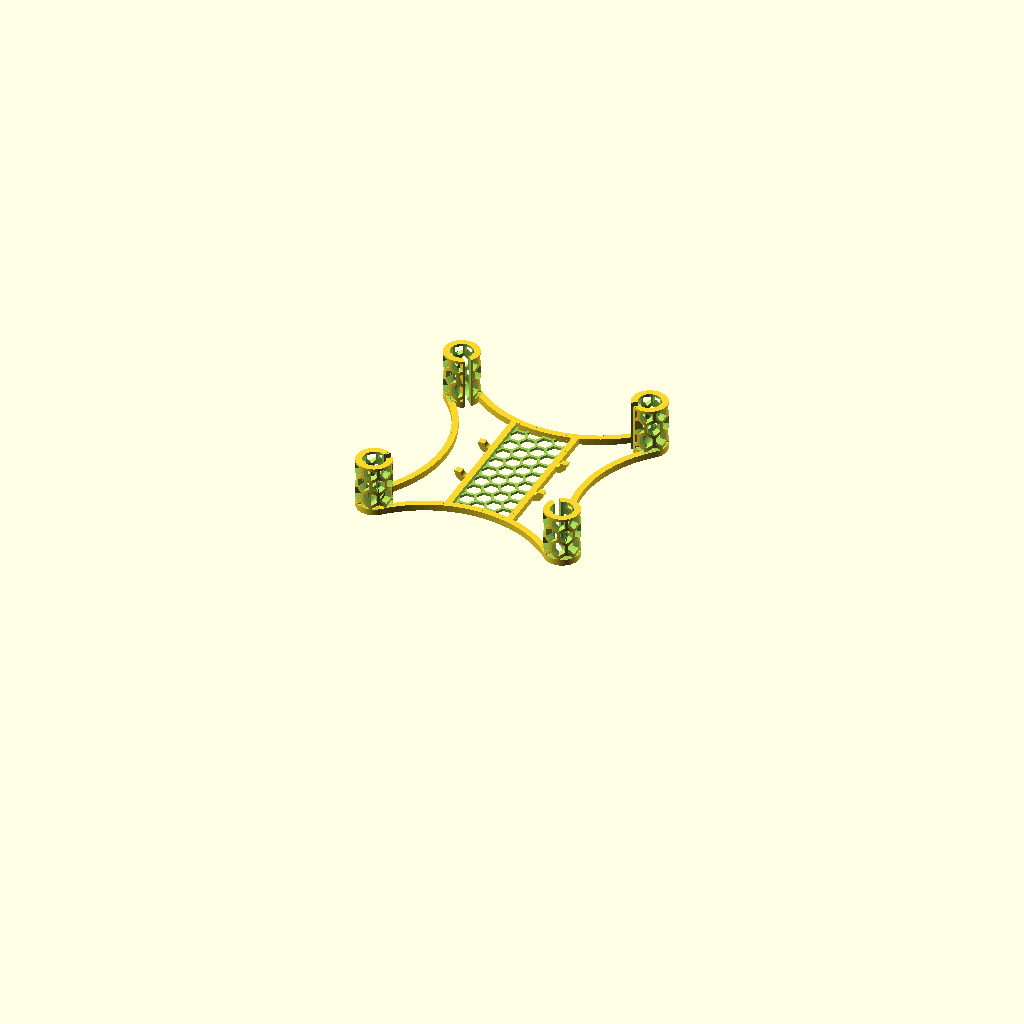
Cell 1 — every parameter at its default value.
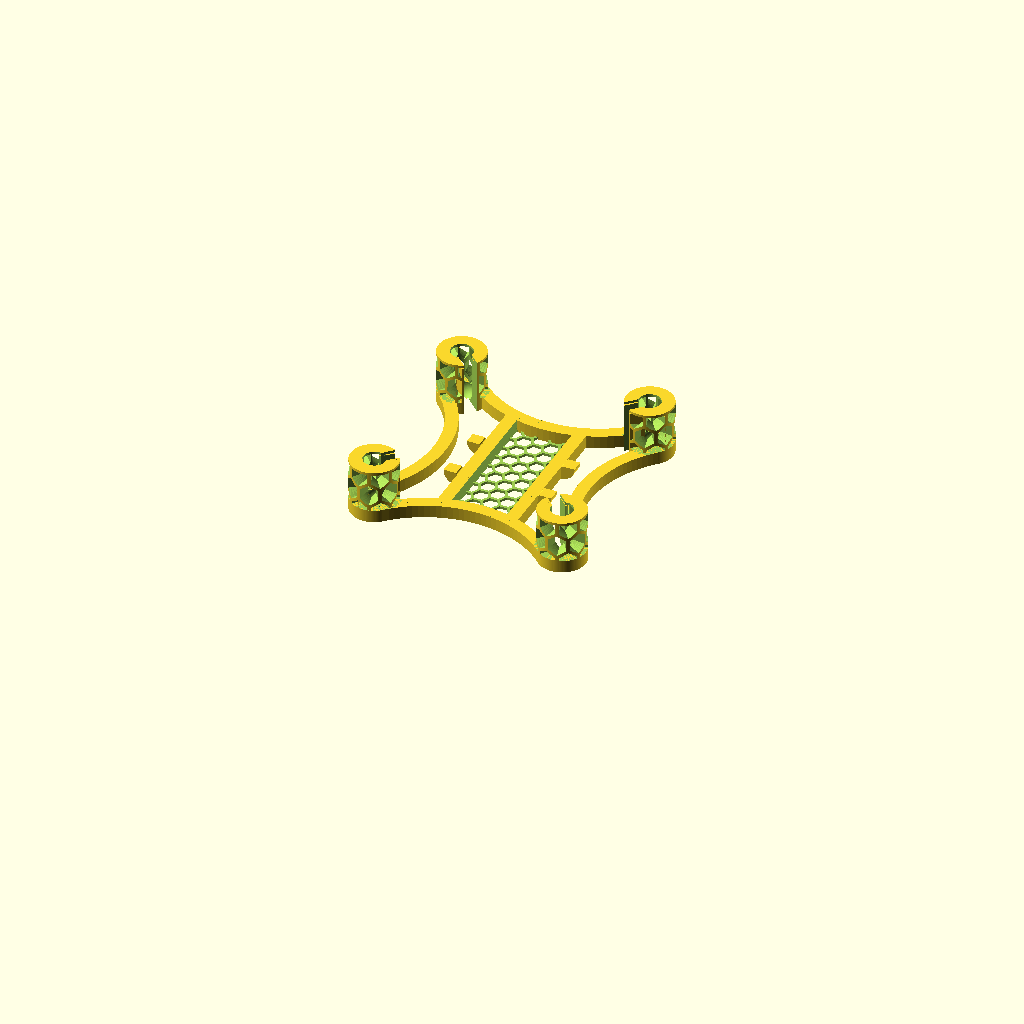
Cell 2: thickness = 5 (everything else at default).
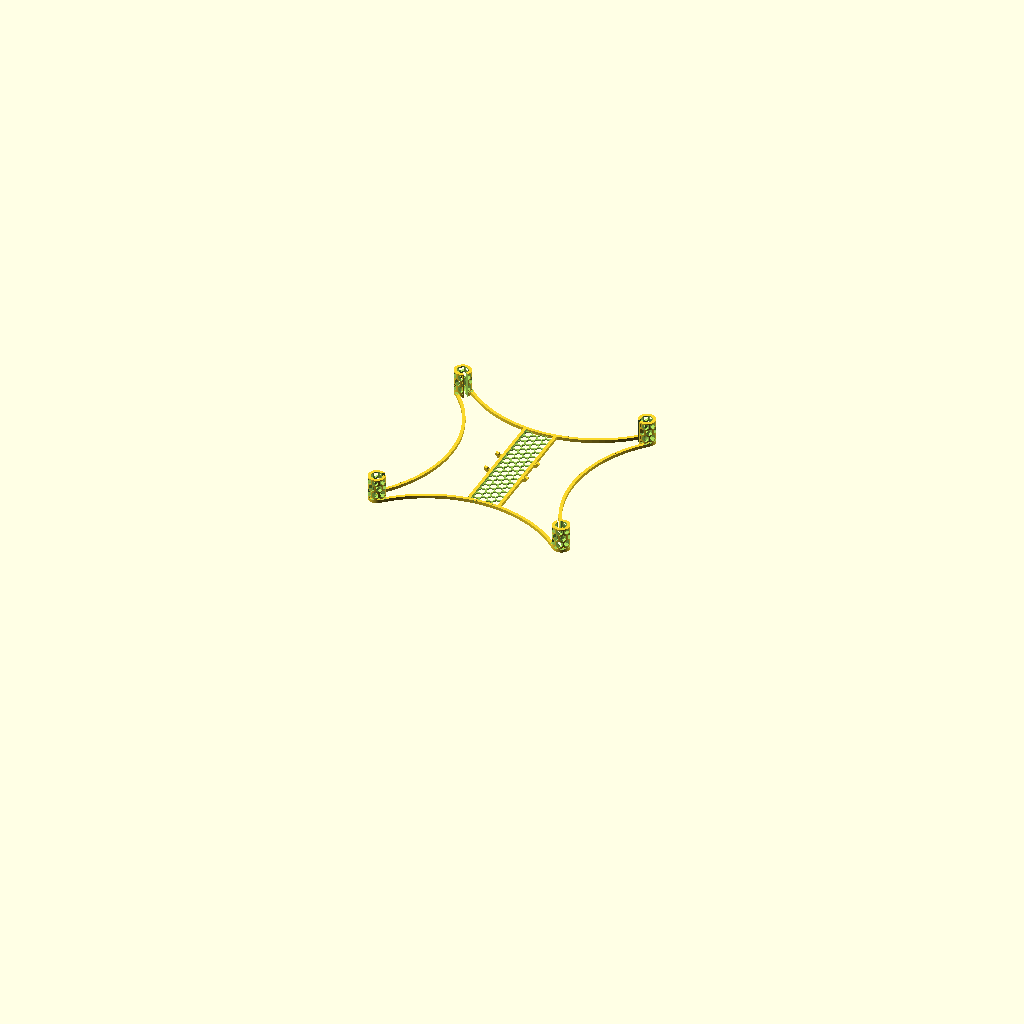
Cell 3: the same model with motor_distance = 150.
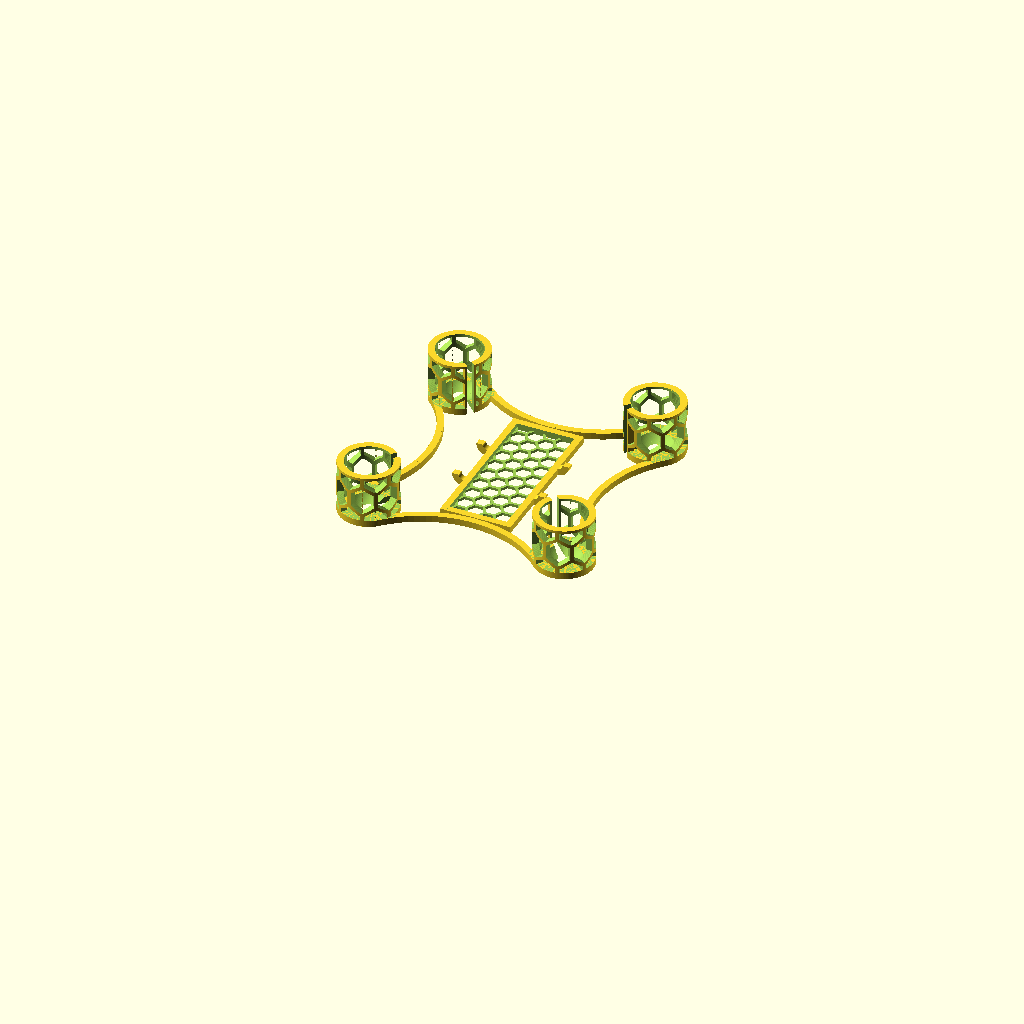
Cell 4 — motor_diameter set to 17.4, the other parameters unchanged.
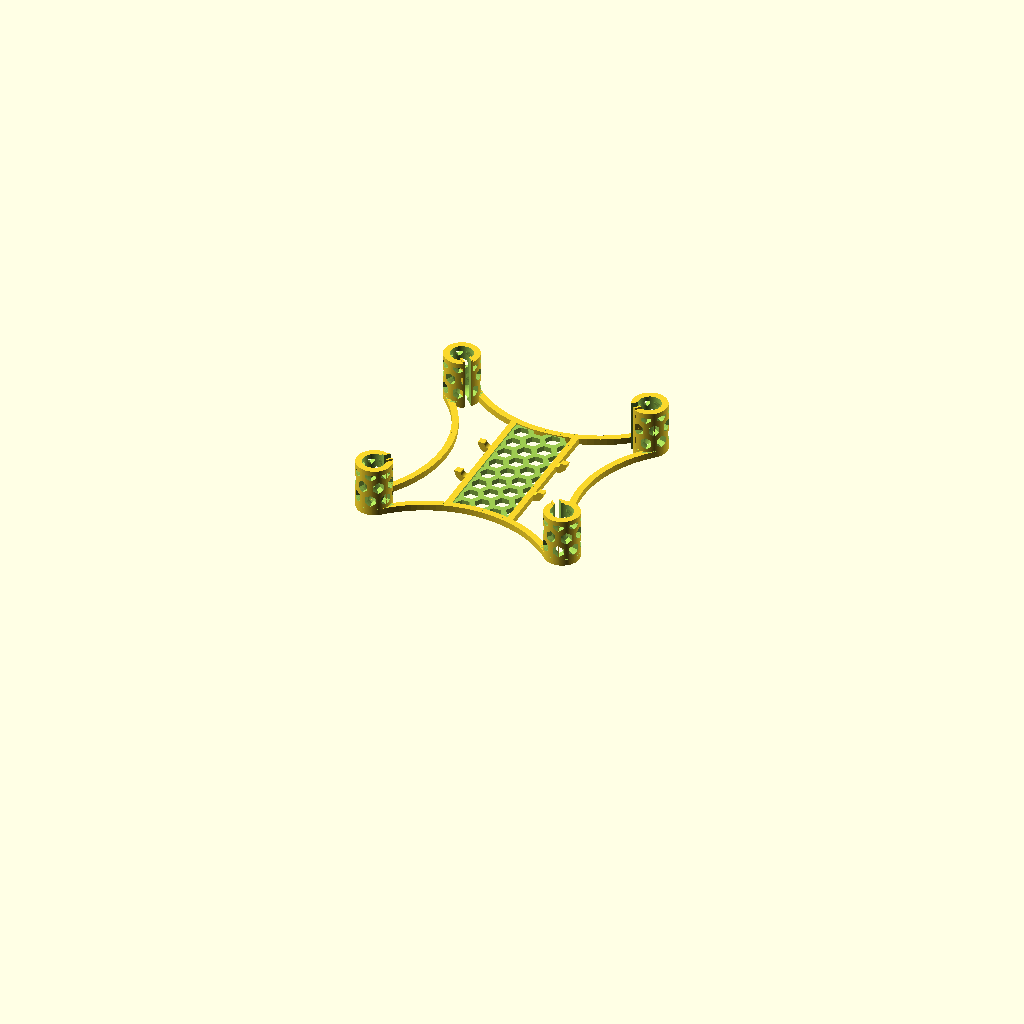
Cell 5: the same model with hex_wall = 2.
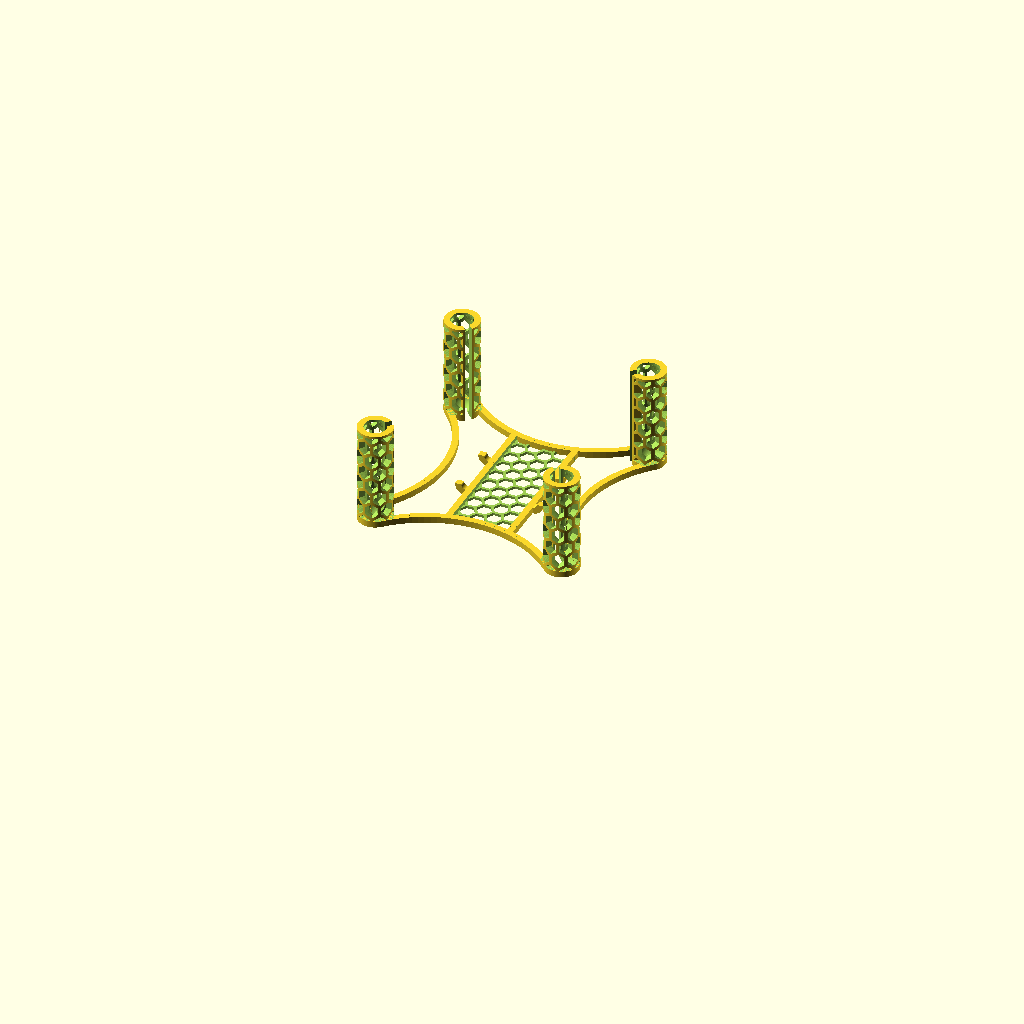
Cell 6: the same model with motor_height = 40.
All cells are drawn from the same view direction (rotation 55°, 0°, 25°, orthographic, colour scheme Cornfield), but the view is re-fitted for each cell, so position and scale can differ between cells as well as the parameter.
The OpenSCAD source (inputs/thingiverse/files/thing-1815288/files/2016-10-09-1742.scad):
$fn=128;

thickness = 2.5;
motor_distance = 75;
motor_diameter = 8.7;
hex_wall = 1;
motor_height = 20;

platform_width = 22;
platform_hex_size = 3;

hook_radius=3;
hook_distance=20;


motor_diameterR = motor_diameter+thickness;
motor_diagonal = sqrt(pow(motor_distance,2)*2);
od = 2* (motor_distance)*sin(45) - motor_diameterR;
offset = -(od + motor_diameterR)*sin(45);
//translate([0,motor_distance/2,0]) cube([motor_distance,1,1], center=true);


// ********************** arcs ******************
translate([offset,0,0]) squared_arc(od,90,thickness);
rotate([0,180,0]) translate([offset,0,0]) squared_arc(od,90,thickness);
rotate([0,0,90]) translate([offset,0,0]) squared_arc(od,90,thickness);
rotate([0,0,270]) translate([offset,0,0]) squared_arc(od,90,thickness);


// ********************** motor cylinders ******************
difference() {
  union() {
    translate([motor_distance/2, motor_distance/2, -thickness/2]) motor_cylinder();
    translate([motor_distance/2, -motor_distance/2, -thickness/2]) motor_cylinder();
    translate([-motor_distance/2, -motor_distance/2, -thickness/2]) motor_cylinder();
    translate([-motor_distance/2, motor_distance/2, -thickness/2]) motor_cylinder();
    walls_for_cuts();
  }
  rotate([0,0,45]) translate([0,0,motor_height/2])
    cube([thickness,motor_diagonal,motor_height+thickness*2], center=true);
  rotate([0,0,-45]) translate([0,0,motor_height/2])
    cube([thickness,motor_diagonal,motor_height+thickness*2], center=true);
}

// ********************** electronics plate ******************
a=platform_width;
b=motor_distance*sin(45)+thickness;
difference() {
  translate([-a/2-thickness,-b/2-thickness,-thickness/2])
    hex_plate(a,b,thickness, hex_wall);
  translate([0,offset,0]) cylinder(d=od, h=thickness*2, center=true);
  translate([0,-offset,0]) cylinder(d=od, h=thickness*2, center=true);
  translate([0,0,hex_wall]) cube([a,b,thickness], center=true);
}

// ********************** ribbon hooks ******************
translate([0,hook_distance/2,0]) hook();
translate([0,-hook_distance/2,0]) hook();
translate([0,-hook_distance/2,0]) rotate([180,180,0]) hook();
translate([0,hook_distance/2,0]) rotate([180,180,0]) hook();


module hook() {
  translate([platform_width/2+thickness,0,hook_radius])
  rotate([-90,45,0])
  squared_arc(dia=hook_radius*2, ang=90, thickness=thickness);
}


module hex_plate(a, b, t, i) difference() {
  e=1;
  cube([a+2*t,b+2*t,t]);
  intersection() {
    translate([t,t,-e]) cube([a,b,t+2*e]);
    translate([0,0,-e]) hex(a+2*t,b+2*t,t+2*e,platform_hex_size,i);
  }
}
// ********************** End of Module ******************


module walls_for_cuts() intersection() {
  union() {
    translate([motor_distance/2, motor_distance/2, -thickness/2]) solid_motor_cylinder();
    translate([motor_distance/2, -motor_distance/2, -thickness/2]) solid_motor_cylinder();
    translate([-motor_distance/2, -motor_distance/2, -thickness/2]) solid_motor_cylinder();
    translate([-motor_distance/2, motor_distance/2, -thickness/2]) solid_motor_cylinder();
  }
  union() {
    rotate([0,0,45]) translate([0,0,motor_height/2])
      cube([thickness+1.5,motor_diagonal,motor_height+thickness*2], center=true);
    rotate([0,0,-45]) translate([0,0,motor_height/2])
      cube([thickness+1.5,motor_diagonal,motor_height+thickness*2], center=true);
  }
}
// ********************** End of Module ******************


module motor_cylinder() {
  difference(){
    cylinder(d=motor_diameterR+thickness,h=thickness);
    translate([0,0,(motor_diameterR-thickness)/2-0.4]) sphere(d=motor_diameterR-thickness);
  }
  translate([0,0,thickness-hex_wall]) hexTube(height=motor_height-thickness/2, radius= (motor_diameterR+thickness)/2, hex_count=7, wall_thickness=thickness, hex_distance=hex_wall, edge=1);
  //#cylinder(d=motor_diameterR,h=1);
}
// ********************** End of Module ******************


module solid_motor_cylinder() difference(){
    cylinder(d=motor_diameterR+thickness,h=motor_height);
    translate([0,0,-0.5]) cylinder(d=motor_diameterR-thickness,h=motor_height+1);
}
// ********************** End of Module ******************


module squared_arc (dia, ang, thickness)
intersection (){
  rotate_extrude(convexity = 10) translate([dia/2, 0, 0]) square(thickness, center=true);
  wedge (thickness, (od+thickness)/1.7,ang);
}
// ********************** End of Module ******************


module wedge (thickness, rad, ang) 
translate ([0,0,-(thickness/2)-1]) {
linear_extrude (height = thickness+2) {
polygon(points=[
	[rad*cos(ang/2),-rad*sin(ang/2)],
	[0,0],
	[rad*cos(ang/2),rad*sin(ang/2)],
	[rad*cos(ang/3),rad*sin(ang/3)],
	[rad*cos(ang/6),rad*sin(ang/6)],
	[rad,0],
	[rad*cos(ang/6),-rad*sin(ang/6)],
	[rad*cos(ang/3),-rad*sin(ang/3)]],
paths=[[0,1,2,3,4,5,6,7]]);}
}
// ********************** End of Module ******************


module hex(l,w,h,s,t) {
  for (i=[0:3*s+sqrt(3)*t:l+2*s]) for (j=[0:sqrt(3)*s+t:w+s]) {
    translate([i,j,0]) cylinder(h=h, r=s, $fn=6);
    translate([i+(3*s+sqrt(3)*t)/2,j+(sqrt(3)*s+t)/2,0]) cylinder(h=h, r=s, $fn=6);
  }
}
// ********************** End of Module ******************

module hexTubeCut(height, tube_radius, hex_count, hex_distance) {
  //tube_radius=tube_radius+1;
  circumference = 2*tube_radius*PI;
  //hex_distance = 0;
  hex_width = (circumference - hex_count*hex_distance) / hex_count;
  //hex_width=1.35;
  //echo( (hex_width+hex_distance)*hex_count);
  hex_radius = hex_width/(2*sin(360/6));
  //echo(sin(360/6), sin(360/12));
  
  //translate([0,0,-0.3]) 
  //#rotate([0,0,6]) cube([hex_width,tube_radius*2,0.5], center=true);
  //#rotate([0,90,0]) cylinder(d=hex_width,h=tube_radius*2, center=true);
  //#translate([0,0,-0.17]) rotate([0,90,0]) cylinder(r=hex_radius,h=tube_radius*2, center=true,$fn=6);
    
  center_size = 0.0001;
  scale = hex_radius/center_size;
  //hex_count = floor( circumference / (hex_width+hex_distance));
  angle = 360/hex_count;
    
  //echo("circumference=", circumference, "; scale=", scale, "; hex_count=", hex_count, "; hex_width=", hex_width, "; hex_radius=", hex_radius, "; angle=", angle);
  
  //level_height = hex_width;
  //level_height = hex_radius + (hex_width/(2*sin(360/12)))/2;
  level_height = hex_radius*1.5+hex_distance;
  for(j=[0 : level_height : height+hex_radius*2]) {
    q=j / level_height;
    for(i=[0:angle:360])
      translate([0,0,j])
      //echo("q=", q, "; q%2=", q%2)
      rotate([i+q%2*angle/2,90,0])
      //linear_extrude(height = tube_radius, convexity = 10, scale=scale)
      linear_extrude(height = tube_radius, convexity = 10, scale=[1.3,scale])
      scale([scale/1.3,1])
      reg_polygon(6,center_size);
  }
}

module hexTube(height, radius, hex_count, wall_thickness, hex_distance, edge) {
  difference() {
    cylinder(h=height,r=radius);
    translate([0,0,-1]) cylinder(h=height+2,r=radius-wall_thickness);
    hexTubeCut(height, radius, hex_count, hex_distance);
  }
  if(edge) difference() {
    cylinder(h=height,r=radius);
    translate([0,0,-1]) cylinder(h=height+2,r=radius-wall_thickness);
    translate([0,0,hex_distance]) cylinder(h=height-hex_distance*2,r=radius+1);
  }
}

module reg_polygon(sides,radius) {
  circle(r=radius,$fn=sides);
}
Parameter table extracted from the source (name, type, default, range or options):
thickness: number, default 2.5
motor_distance: number, default 75
motor_diameter: number, default 8.7
hex_wall: number, default 1
motor_height: number, default 20
platform_width: number, default 22
platform_hex_size: number, default 3
hook_radius: number, default 3
hook_distance: number, default 20
